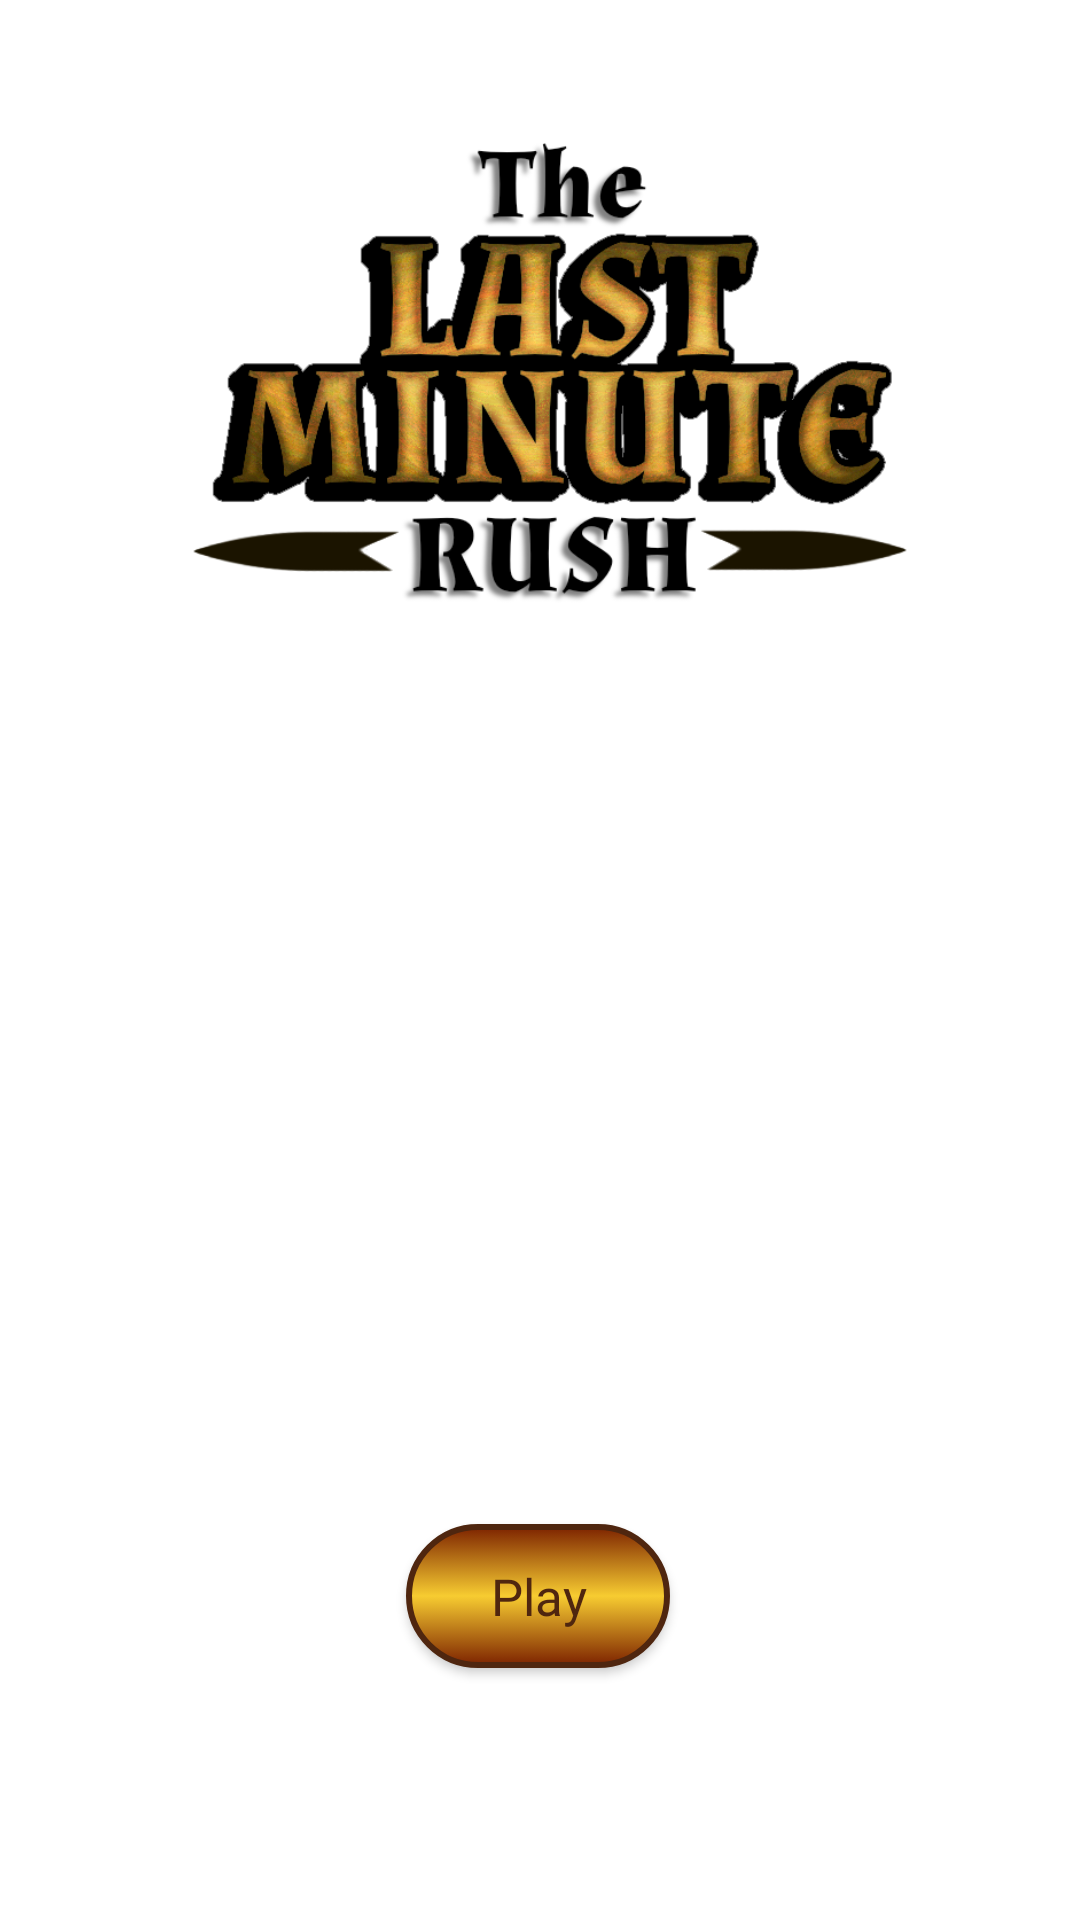

Write the Android layout XML for this screen, with the resource values it uses.
<!-- AndroidManifest.xml: application theme Theme.Act2_TofuTech -->
<!-- res/layout/activity_start.xml -->
<?xml version="1.0" encoding="utf-8"?>
<androidx.constraintlayout.widget.ConstraintLayout xmlns:android="http://schemas.android.com/apk/res/android"
    xmlns:app="http://schemas.android.com/apk/res-auto"
    xmlns:tools="http://schemas.android.com/tools"
    android:layout_width="match_parent"
    android:layout_height="match_parent"
    android:background="@drawable/backgroundd"
    tools:context=".Start">

    <androidx.appcompat.widget.AppCompatButton
        android:id="@+id/btnStart"
        android:layout_width="wrap_content"
        android:layout_height="wrap_content"
        android:layout_marginBottom="84dp"
        android:background="@drawable/buttons_style"
        android:fontFamily="@font/almendra_bold"
        android:textAllCaps="false"
        android:textSize="17dp"
        android:text="Play"
        android:textColor="#4f260f"
        app:layout_constraintBottom_toBottomOf="parent"
        app:layout_constraintEnd_toEndOf="parent"
        app:layout_constraintHorizontal_bias="0.498"
        app:layout_constraintStart_toStartOf="parent" />

    <ImageView
        android:id="@+id/imageView4"
        android:layout_width="263dp"
        android:layout_height="190dp"
        android:layout_marginTop="32dp"
        app:layout_constraintEnd_toEndOf="parent"
        app:layout_constraintHorizontal_bias="0.496"
        app:layout_constraintStart_toStartOf="parent"
        app:layout_constraintTop_toTopOf="parent"
        app:srcCompat="@drawable/title" />

</androidx.constraintlayout.widget.ConstraintLayout>
<!-- resources referenced by this layout -->
<resources>
  <!-- drawable buttons_style (drawable) -->
  <?xml version="1.0" encoding="utf-8"?>
  <selector xmlns:android="http://schemas.android.com/apk/res/android">
  
      <item
          android:state_pressed="true"
          android:state_enabled="true"
          android:drawable="@drawable/pressed_buttons" />
  
      <item
          android:state_enabled="true"
          android:drawable="@drawable/custom_buttons" />
  </selector>
  <!-- drawable title: png bitmap (drawable-v24, 159048 bytes) -->
  <style name="Theme.Act2_TofuTech" parent="Theme.MaterialComponents.DayNight.DarkActionBar">
          
          <item name="colorPrimary">@color/purple_500</item>
          <item name="colorPrimaryVariant">@color/purple_700</item>
          <item name="colorOnPrimary">@color/white</item>
          
          <item name="colorSecondary">@color/teal_200</item>
          <item name="colorSecondaryVariant">@color/teal_700</item>
          <item name="colorOnSecondary">@color/black</item>
          
          <item name="android:statusBarColor" tools:targetApi="l">?attr/colorPrimaryVariant</item>
          
      </style>
  <!-- drawable pressed_buttons (drawable) -->
  <?xml version="1.0" encoding="utf-8"?>
  <shape xmlns:android="http://schemas.android.com/apk/res/android"
      android:shape="rectangle">
      <gradient
          android:angle="90"
          android:centerColor="#7d2300"
          android:endColor="#f7cc31"
          android:startColor="#f7cc31"/>
  
      <padding android:left="7dp"
          android:top="7dp"
          android:right="7dp"
          android:bottom="7dp" />
      <stroke
          android:width="2dp"
          android:color="#4f260f" />
      <corners android:radius= "200dp" />
  </shape>
  <!-- drawable custom_buttons (drawable) -->
  <?xml version="1.0" encoding="utf-8"?>
  <shape xmlns:android="http://schemas.android.com/apk/res/android"
      android:shape="rectangle">
  
      <gradient
          android:angle="90"
          android:centerColor="#f7cc31"
          android:endColor="#7d2300"
          android:startColor="#7d2300"
          android:type="linear"/>
  
      <padding
          android:bottom="7dp"
          android:left="7dp"
          android:right="7dp"
          android:top="7dp" />
  
      <stroke
          android:width="2dp"
          android:color="#4f260f"/>
      <corners android:radius="200dp" />
  </shape>
  <!-- not gathered from this repository: default colours our renderer supplied (Android Studio template values) -->
  <color name="purple_500">#FF6200EE</color>
  <color name="purple_700">#FF3700B3</color>
  <color name="teal_200">#FF03DAC5</color>
  <color name="teal_700">#FF018786</color>
  <color name="black">#FF000000</color>
  <color name="white">#FFFFFFFF</color>
</resources>
